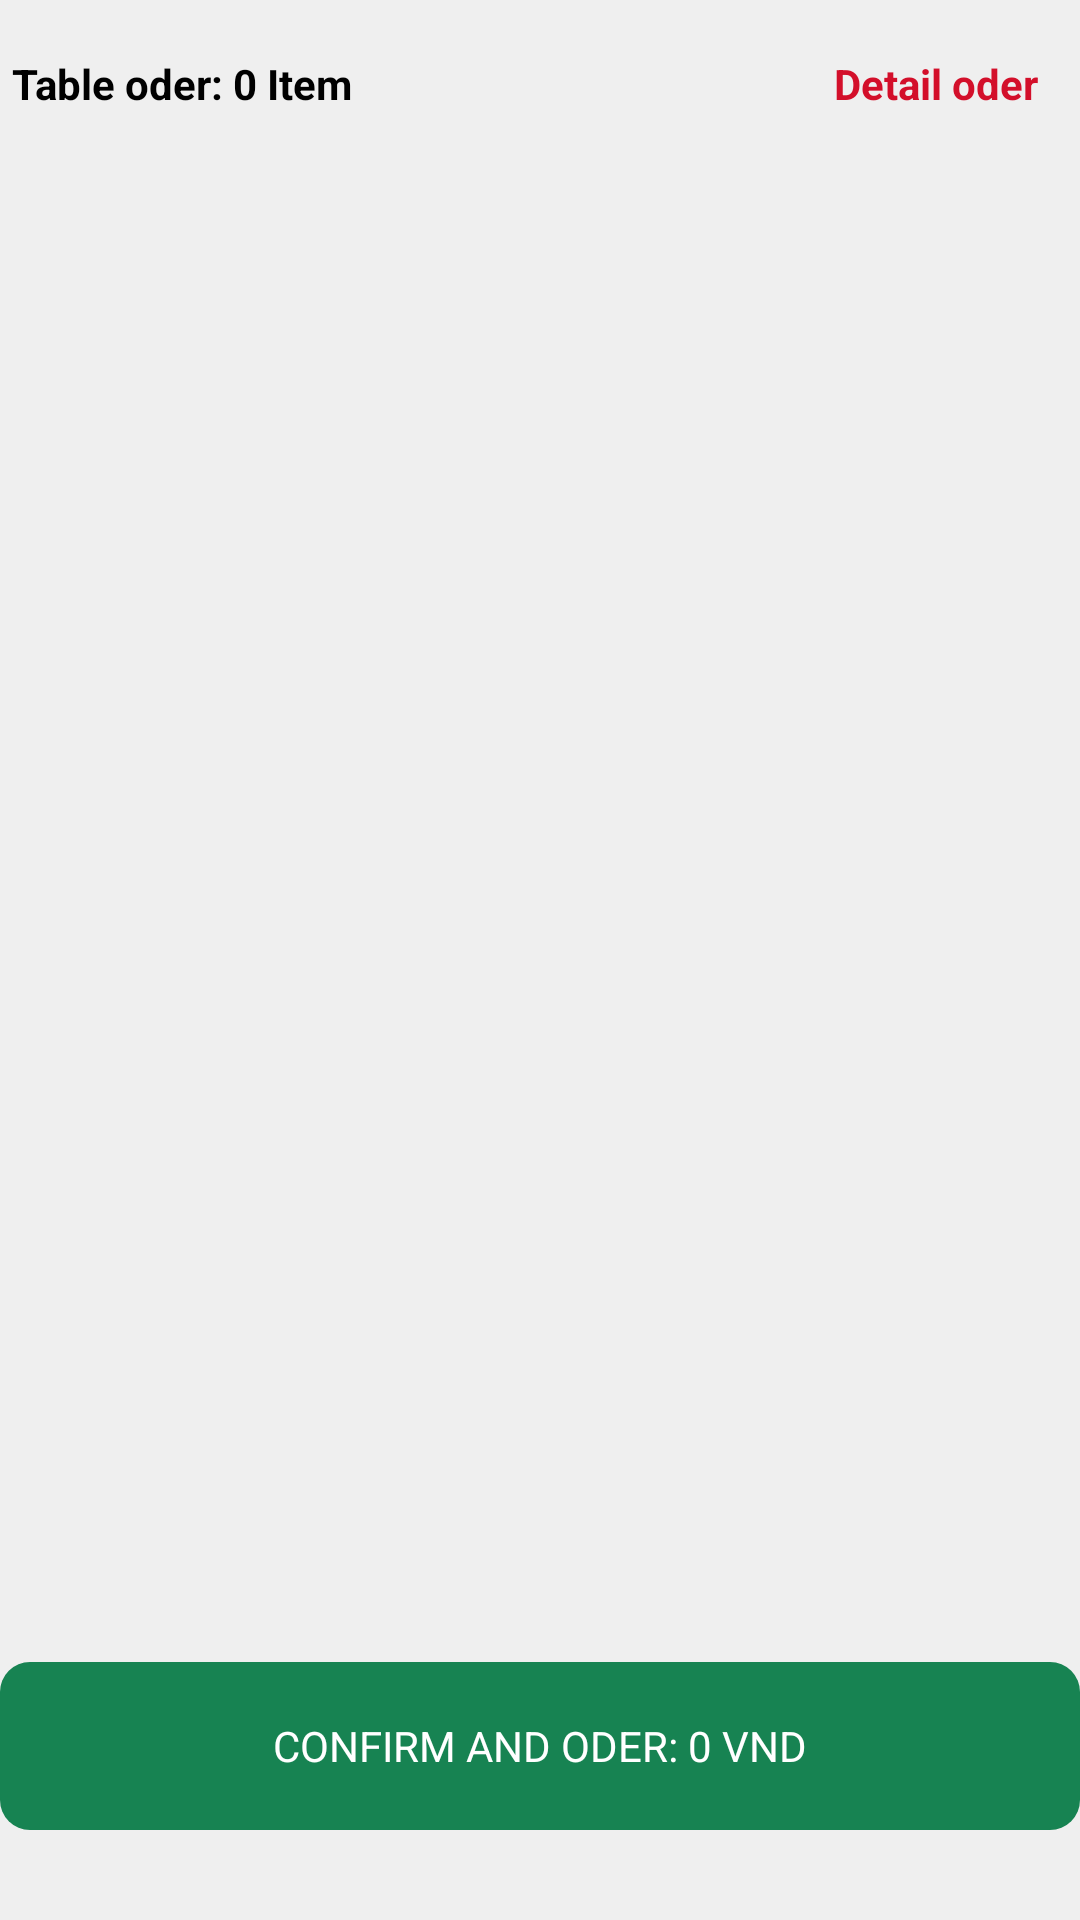

This screen was rendered from an Android layout file. Write that file and the resources it references.
<!-- AndroidManifest.xml: application theme Theme.UngDungChplay -->
<!-- res/layout/layout_bottom_sheet_add_cart.xml -->
<?xml version="1.0" encoding="utf-8"?>
<RelativeLayout xmlns:android="http://schemas.android.com/apk/res/android"
    android:id="@+id/Layout_bts_cart_l"
    android:layout_width="match_parent"
    xmlns:app="http://schemas.android.com/apk/res-auto"
    android:orientation="vertical"
    android:layout_height="match_parent"
    android:background="#efefef"
    app:behavior_hideable="false"
    app:behavior_peekHeight="?actionBarSize"
    app:layout_behavior="com.google.android.material.bottomsheet.BottomSheetBehavior"
    >
    <RelativeLayout
        android:id="@+id/R1"
        android:paddingHorizontal="4dp"
        android:gravity="center_vertical"
        android:layout_width="match_parent"
        android:layout_height="?actionBarSize">
        <TextView
            android:id="@+id/Layout_bts_cart_txt_quantity_oder"
            android:text="Table oder: 0 Item"
            android:textColor="@color/black"
            android:paddingVertical="10dp"
            android:textStyle="bold"
            android:layout_alignParentStart="true"
            android:layout_width="wrap_content"
            android:layout_height="wrap_content" />
        <TextView
            android:id="@+id/Layout_bts_cart_txt_detail"
            android:layout_alignParentEnd="true"
            android:text="Detail oder"
            android:padding="10dp"
            android:textStyle="bold"
            android:textColor="@color/error"
            android:layout_gravity="end|center_horizontal"
            android:layout_width="wrap_content"
            android:layout_height="wrap_content" />
    </RelativeLayout>
    <androidx.recyclerview.widget.RecyclerView
        android:id="@+id/Layout_bts_cart_txt_rcv"
        android:layout_below="@+id/R1"
        android:visibility="gone"
        app:layoutManager="androidx.recyclerview.widget.LinearLayoutManager"
        android:layout_width="match_parent"
        android:layout_above="@+id/Layout_bts_cart_btn_total"
        android:layout_height="match_parent"/>
    <Button
        android:id="@+id/Layout_bts_cart_btn_total"
        android:textColor="@color/white"
        android:stateListAnimator="@animator/btn_click_animator"
        android:text="Confirm and Oder: 0 Vnd"
        android:fontFamily="sans-serif"
        android:background="@drawable/custom_btn_blue"
        android:layout_width="match_parent"
        android:layout_alignParentBottom="true"
        android:layout_marginBottom="30dp"
        android:layout_height="?actionBarSize"/>
</RelativeLayout>
<!-- resources referenced by this layout -->
<resources>
  <color name="black">#FF000000</color>
  <color name="error">#D30F2A</color>
  <color name="white">#FFFFFFFF</color>
  <!-- drawable custom_btn_blue (drawable) -->
  <?xml version="1.0" encoding="utf-8"?>
  <shape android:shape="rectangle" xmlns:android="http://schemas.android.com/apk/res/android">
      <corners android:radius="10dp"/>
      <solid android:color="@color/colorBackGround_btn"/>
      <padding android:left="5dp"
          android:right="5dp"/>
  
  </shape>
  <style name="Theme.UngDungChplay" parent="Theme.AppCompat.Light.NoActionBar">
          
          <item name="colorPrimary">@color/purple_500</item>
          <item name="colorPrimaryVariant">@color/purple_700</item>
          <item name="colorOnPrimary">@color/white</item>
          
          <item name="colorSecondary">@color/teal_200</item>
          <item name="colorSecondaryVariant">@color/teal_700</item>
          <item name="colorOnSecondary">@color/black</item>
          
          <item name="android:statusBarColor">@color/colorBackGround_btn</item>
          
      </style>
  <color name="colorBackGround_btn">#178352</color>
  <color name="purple_500">#FF6200EE</color>
  <color name="purple_700">#FF3700B3</color>
  <color name="teal_200">#FF03DAC5</color>
  <color name="teal_700">#FF018786</color>
</resources>
